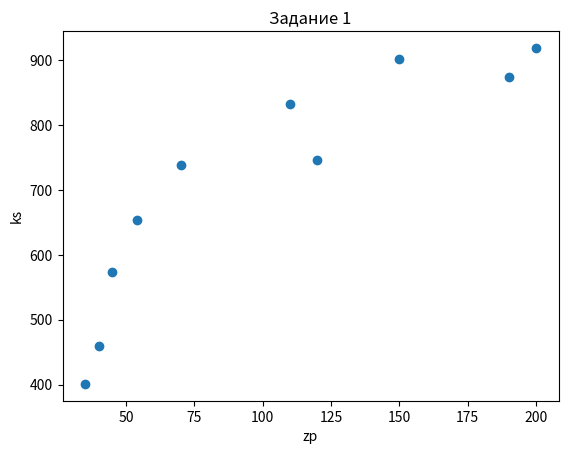

The matplotlib source for this figure:
from statistics import mean
import numpy as np
import pandas as pd
import matplotlib.pyplot as plt
from scipy import stats
from math import sqrt

ROUND_NUMBER = 2

# Задание 1
# Даны значения величины заработной платы заемщиков банка (zp) и значения их поведенческого кредитного скоринга (ks):
# zp = [35, 45, 190, 200, 40, 70, 54, 150, 120, 110],
# ks = [401, 574, 874, 919, 459, 739, 653, 902, 746, 832].
# Найдите ковариацию этих двух величин с помощью элементарных действий, а затем с помощью функции cov из numpy
# Полученные значения должны быть равны.
# Найдите коэффициент корреляции Пирсона с помощью ковариации и среднеквадратичных отклонений двух признаков,
# а затем с использованием функций из библиотек numpy и pandas.
zp = np.asarray([35., 45, 190, 200, 40, 70, 54, 150, 120, 110])
ks = np.asarray([401., 574, 874, 919, 459, 739, 653, 902, 746, 832])
cov_zp_ks = mean(zp*ks)-mean(zp)*mean(ks)
print(f'Задание 1.1: Расчетная ковариация: {round(cov_zp_ks,ROUND_NUMBER)}')
print(f'Задание 1.1: numpy:                {np.cov(ks,zp, ddof=0)}')

cof_cor_pearson = cov_zp_ks/(np.std(zp, ddof=0)*np.std(ks, ddof=0))
print(f'Задание 1.2: Расчетный коэф-т корреляции Пирсона: {round(cof_cor_pearson,ROUND_NUMBER)}')
print(f'Задание 1.2: numpy:                {np.corrcoef(ks,zp)}')

df = pd.DataFrame({'zp': [35., 45, 190, 200, 40, 70, 54, 150, 120, 110],
 'ks': [401., 574, 874, 919, 459, 739, 653, 902, 746, 832]})
pandas_cof_cor_pearson = df['zp'].corr(df['ks'], method='pearson')
print(f'Задание 1.2: pandas:              {round(pandas_cof_cor_pearson, ROUND_NUMBER)}')

plt.scatter(df['zp'], df['ks'])
plt.title("Задание 1")
plt.xlabel('zp')
plt.ylabel('ks')
plt.show()



# Задание 2
# Измерены значения IQ выборки студентов,
# обучающихся в местных технических вузах:
# 131, 125, 115, 122, 131, 115, 107, 99, 125, 111.
# Известно, что в генеральной совокупности IQ распределен нормально.
# Найдите доверительный интервал для математического ожидания с надежностью 0.95.
iq = [131, 125, 115, 122, 131, 115, 107, 99, 125, 111]
iq_std = np.std(iq)
# print(f'Промежуточные данные iq_std: {round(iq_std,ROUND_NUMBER)}')
iq_mean = mean(iq)
# print(f'Промежуточные данные iq_mean: {round(iq_mean,ROUND_NUMBER)}')
z = stats.norm.ppf(1-.05/2)
# print(f'Промежуточные данные z: {round(z,ROUND_NUMBER)}')
point_1 = iq_mean - z*iq_std/sqrt(len(iq))
point_2 = iq_mean + z*iq_std/sqrt(len(iq))
print(f'Задание 2: Доверительный интервал: [{round(point_1, ROUND_NUMBER)}; {round(point_2, ROUND_NUMBER)}]')



# Задание 3
# Известно, что рост футболистов в сборной распределен нормально
# с дисперсией генеральной совокупности, равной 25 кв.см. Объем выборки равен 27,
# среднее выборочное составляет 174.2. Найдите доверительный интервал для математического
# ожидания с надежностью 0.95.
lon_mean = 174.2
lon_std = sqrt(25)
lon_n = 27
z = stats.norm.ppf(1-.05/2)
# print(f'Промежуточные данные z: {round(z,ROUND_NUMBER)}')
dot_1 = lon_mean - z*lon_std/sqrt(lon_n)
dot_2 = lon_mean + z*lon_std/sqrt(lon_n)
print(f'Задание 3: Доверительный интервал: [{round(dot_1, ROUND_NUMBER)}; {round(dot_2, ROUND_NUMBER)}]')

















# # Задание 2
# # Исследовалось влияние препарата на уровень давления пациентов. 
# # Сначала измерялось давление до приема препарата, потом через 10 минут и через 30 минут. 
# # Есть ли статистически значимые различия?  
# # 1е измерение до приема препарата: 150, 160, 165, 145, 155  
# # 2е измерение через 10 минут: 140, 155, 150, 130, 135  
# # 3е измерение через 30 минут: 130, 130, 120, 130, 125 
# test_1 = [150, 160, 165, 145, 155]
# test_2 = [140, 155, 150, 130, 135]
# test_3 = [130, 130, 120, 130, 125]
# # Будем проводить тест с помощью критерия Фридмана
# print(f'Задание 2: {stats.friedmanchisquare(test_1,test_2,test_3)}')


# # Задание 3
# # Сравните 1 и 2 е измерения, предполагая, что 3го измерения через 30 минут не было.
# # Будем проводить тест с помощью критерия Уилкоксона
# print(f'Задание 3: {stats.wilcoxon(test_1,test_2)}')


# # Задание 4
# # Даны 3 группы учеников плавания.  
# # В 1 группе время на дистанцию 50 м составляют:  
# # 56, 60, 62, 55, 71, 67, 59, 58, 64, 67  
# # Вторая группа : 57, 58, 69, 48, 72, 70, 68, 71, 50, 53  
# # Третья группа: 57, 67, 49, 48, 47, 55, 66, 51, 54  
# # Есть ли различия между группами?
# group_1 = [56, 60, 62, 55, 71, 67, 59, 58, 64, 67]
# group_2 = [57, 58, 69, 48, 72, 70, 68, 71, 50, 53]
# group_3 = [57, 67, 49, 48, 47, 55, 66, 51, 54]
# # Будем проводить тест с помощью критерия Крускала-Уоллиса
# print(f'Задание 4: {stats.kruskal(group_1,group_2,group_3)}')


# # Задание 5
# # Заявляется, что партия изготавливается со средним арифметическим 2,5 см. 
# # Проверить данную гипотезу, если известно, 
# # что размеры изделий подчинены нормальному закону распределения. 
# # Объем выборки 10, уровень статистической значимости 5%  
# # 2.51, 2.35, 2.74, 2.56, 2.40, 2.36, 2.65, 2.7, 2.67, 2.34
# x = [2.51, 2.35, 2.74, 2.56, 2.40, 2.36, 2.65, 2.7, 2.67, 2.34]
# fi = 2.5
# ROUNDING_SIZE = 3
# # вычисляем среднее арифметическое
# avg_value = 0
# for i in x:
#     avg_value += i
# else:
#     avg_value = avg_value/len(x)
# # вычисляем не смещенное стандартное отклонение
# std_value = 0
# for i in x:
#     std_value += (i - avg_value)**2
# else:
#     std_value = (std_value/(len(x)-1))**0.5
# # расчетный критерий Стьюдента
# t = (avg_value - fi)/(std_value/(len(x)**0.5))

# print(f'Задание 5: Расчетный критерий Стьюдента: {round(t,ROUNDING_SIZE)}, среднее арифметическое: {round(avg_value,ROUNDING_SIZE)}, не смещенное стандартное отклонение: {round(std_value,ROUNDING_SIZE)}')
# print(f'Проверка: {stats.ttest_1samp(x,fi)}')



